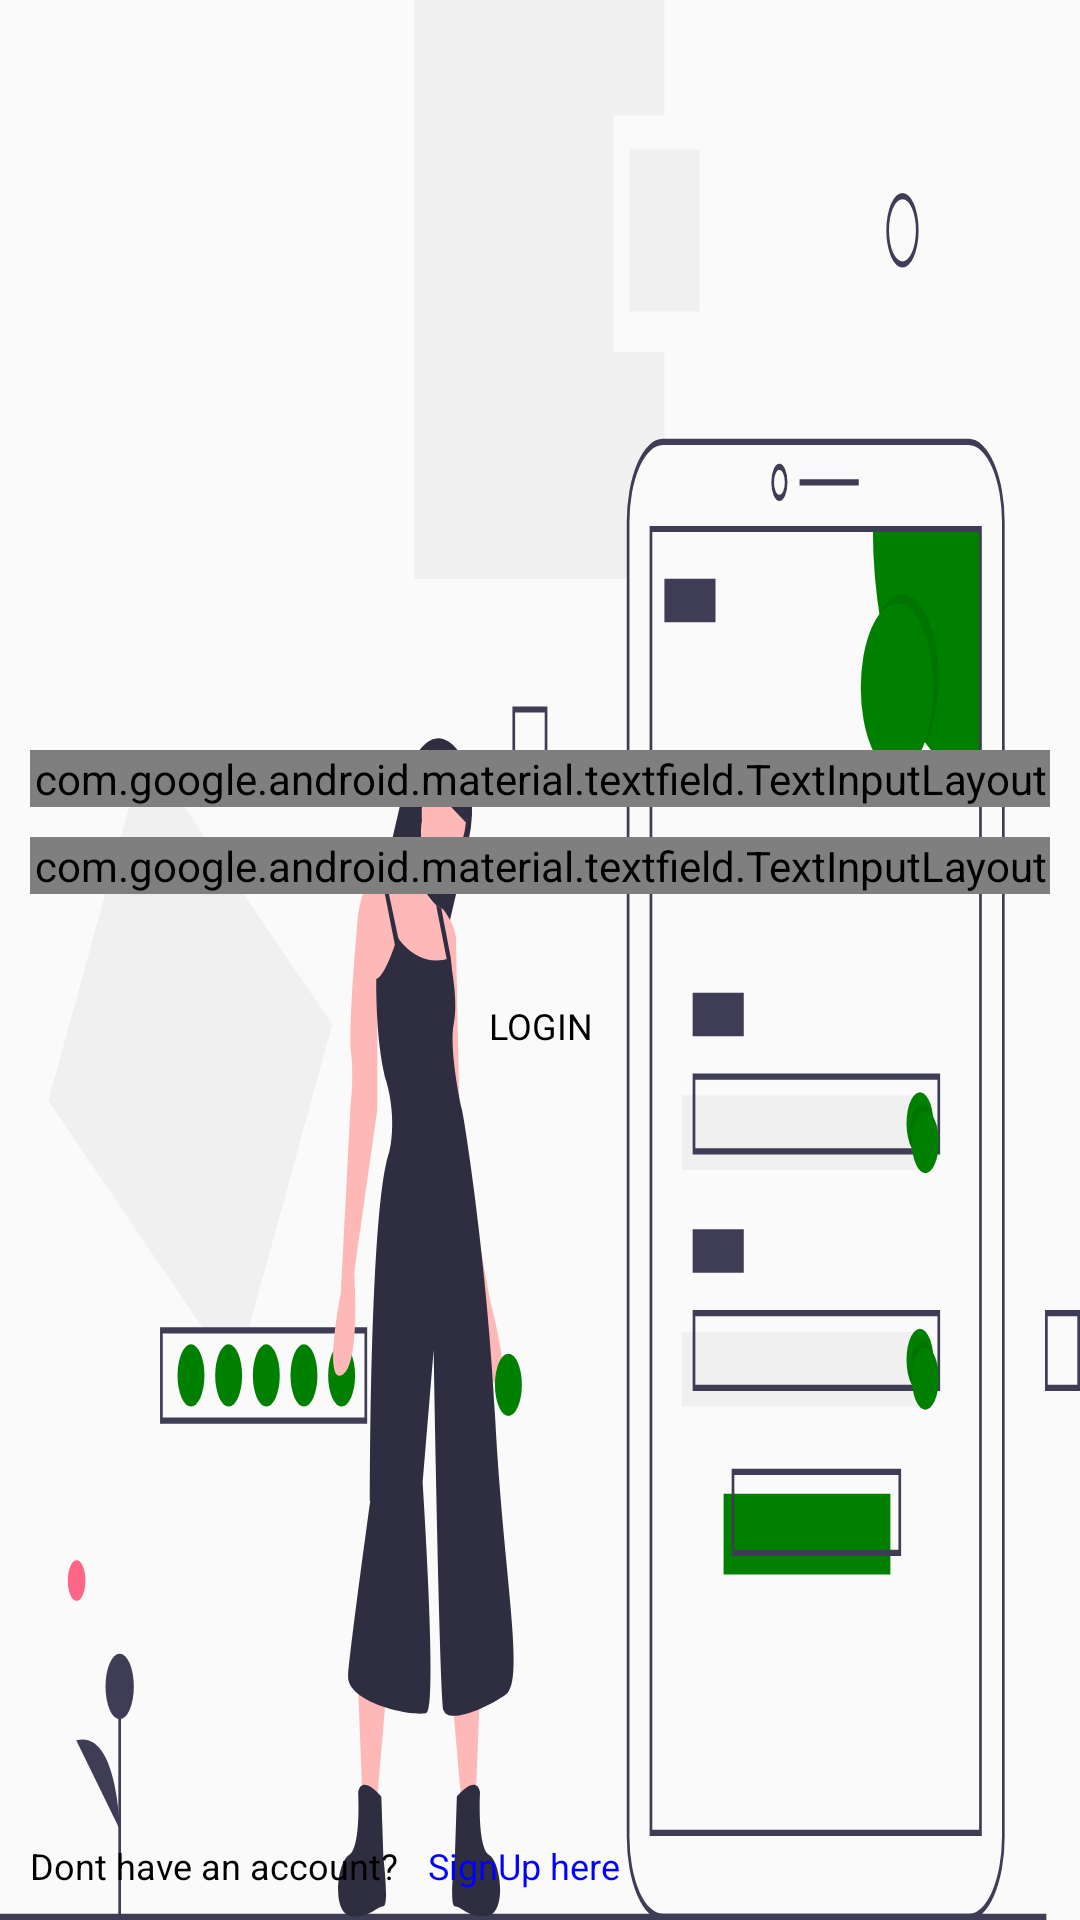

The Android layout XML behind this screen, and the referenced resources:
<!-- AndroidManifest.xml: application theme AppTheme -->
<!-- res/layout/activity_login.xml -->
<?xml version="1.0" encoding="utf-8"?>
<RelativeLayout
    android:background="@drawable/ic_undraw_mobile_login_ikmv"
    xmlns:android="http://schemas.android.com/apk/res/android"
    xmlns:app="http://schemas.android.com/apk/res-auto"
    xmlns:tools="http://schemas.android.com/tools"
    android:layout_width="match_parent"
    android:layout_height="match_parent"
    tools:context=".Activities.LoginActivity">


    <com.google.android.material.textfield.TextInputLayout
        android:id="@+id/enterUserName"
        android:layout_marginTop="250dp"
        android:layout_width="match_parent"
        android:layout_marginStart="10dp"
        android:layout_marginEnd="10dp"
        android:hint="@string/usernameHint"
        android:layout_height="wrap_content"
        app:hintTextColor="@color/colorAccent"
        app:boxCornerRadiusTopStart="15dp"
        app:boxCornerRadiusBottomStart="15dp"
        app:boxCornerRadiusTopEnd="15dp"
        app:boxCornerRadiusBottomEnd="15dp"
        app:boxStrokeColor="@color/colorAccent"
        android:theme="@style/TextInputLayoutStyle"
        style="@style/Widget.MaterialComponents.TextInputLayout.OutlinedBox">

        <com.google.android.material.textfield.TextInputEditText
            android:id="@+id/etUsername"
            android:layout_width="match_parent"
            android:layout_height="wrap_content"
            android:textCursorDrawable="@null"
            android:textColor="@color/Black"
            android:inputType="textMultiLine"

            />

    </com.google.android.material.textfield.TextInputLayout>


    <com.google.android.material.textfield.TextInputLayout
        android:id="@+id/enterPassword"
        android:layout_below="@id/enterUserName"
        android:layout_width="match_parent"
        android:layout_margin="10dp"
        app:endIconMode="password_toggle"
        android:hint="@string/enter_password"
        android:layout_height="wrap_content"
        app:hintTextColor="@color/colorAccent"
        app:boxCornerRadiusTopStart="15dp"
        app:boxCornerRadiusBottomStart="15dp"
        app:boxCornerRadiusTopEnd="15dp"
        app:boxCornerRadiusBottomEnd="15dp"
        app:boxStrokeColor="@color/colorAccent"
        android:theme="@style/TextInputLayoutStyle"
        style="@style/Widget.MaterialComponents.TextInputLayout.OutlinedBox">

        <com.google.android.material.textfield.TextInputEditText
            android:id="@+id/etPassword"
            android:layout_width="match_parent"
            android:layout_height="wrap_content"
            android:textCursorDrawable="@null"
            android:textColor="@color/Black"
            android:inputType="textPassword"

            />

    </com.google.android.material.textfield.TextInputLayout>

    <Button
        android:id="@+id/btn_Login"
        style="@style/Widget.MaterialComponents.Button.TextButton"
        android:layout_width="match_parent"
        android:layout_height="wrap_content"
        android:layout_below="@id/enterPassword"
        android:layout_margin="10dp"
        android:elevation="10dp"
        android:text="@string/login"
        android:textAllCaps="true"
        android:clickable="true"
        android:textColor="@color/Black"
        android:textSize="12sp"
        app:backgroundTint="@color/colorAccent"
        android:focusable="true" />

    <RelativeLayout
        android:layout_width="match_parent"
        android:layout_height="wrap_content"
        android:fitsSystemWindows="true"
        android:layout_alignParentBottom="true">

        <com.google.android.material.textview.MaterialTextView
            android:id="@+id/intro"
            android:layout_width="wrap_content"
            android:layout_height="wrap_content"
            android:layout_marginBottom="10dp"
            android:layout_marginStart="10dp"
            android:textColor="@color/Black"
            android:textSize="12sp"
            android:text="@string/dont_have_an_account"/>

        <com.google.android.material.textview.MaterialTextView
            android:id="@+id/signUp"
            android:layout_width="wrap_content"
            android:layout_height="wrap_content"
            android:layout_marginBottom="10dp"
            android:layout_marginStart="10dp"
            android:textColor="@color/Blue"
            android:textSize="12sp"
            android:layout_toEndOf="@id/intro"
            android:text="@string/signup_here"/>


    </RelativeLayout>

    <ProgressBar
        android:id="@+id/repos_loader"
        android:layout_width="wrap_content"
        android:layout_height="wrap_content"
        android:layout_centerVertical="true"
        android:layout_centerHorizontal="true"
        android:visibility="gone"
        />

</RelativeLayout>
<!-- resources referenced by this layout -->
<resources>
  <color name="Black">#000000</color>
  <color name="Blue">#0000FF</color>
  <color name="colorAccent">#008000</color>
  <!-- drawable ic_undraw_mobile_login_ikmv: vector/xml drawable (drawable, 9390 chars, omitted) -->
  <string name="dont_have_an_account">Dont have an account?</string>
  <string name="enter_password">Enter password</string>
  <string name="login">LOGIN</string>
  <string name="signup_here">SignUp here</string>
  <string name="usernameHint">Enter username</string>
  <style name="TextInputLayoutStyle" parent="Widget.MaterialComponents.TextInputLayout.OutlinedBox">
          <item name="boxStrokeColor">@color/colorAccent</item>
          <item name="boxStrokeWidth">2dp</item>
      </style>
  <style name="AppTheme" parent="Theme.MaterialComponents.Light.NoActionBar">
          
          <item name="colorPrimary">@color/colorPrimary</item>
          <item name="colorPrimaryDark">@color/colorPrimaryDark</item>
          <item name="colorAccent">@color/colorAccent</item>
          <item name="android:windowTranslucentStatus">true</item>
          <item name="bottomNavigationStyle">@style/Widget.MaterialComponents.BottomNavigationView.Colored</item>
          <item name="colorOnPrimary">@color/colorAccent</item>
          <item name="android:windowTranslucentNavigation">true</item>
          
      </style>
  <color name="colorPrimary">#FFFFFF</color>
  <color name="colorPrimaryDark">#FFFFFF</color>
</resources>
